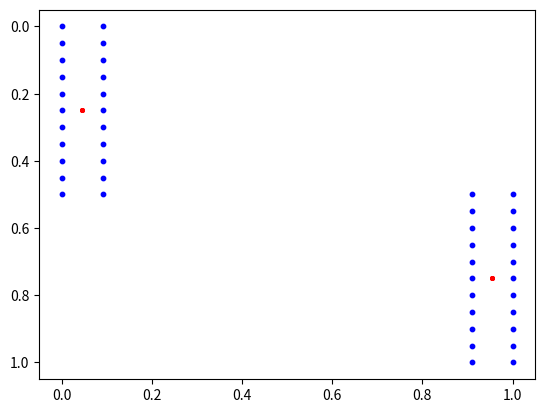
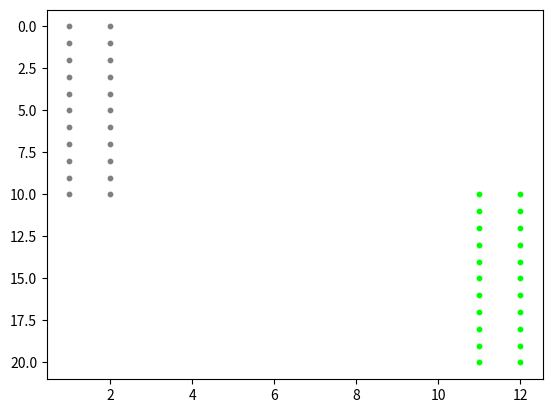

Here is the Python script that generated these plots, in order:
import matplotlib.pyplot as plt
import numpy as np


class MeanShiftClustering:
    def __init__(self, data, error_threshold=0.01, window_radius=0.5):
        self.data = data
        self.data_dimension = data.shape[1]
        self.data_range = self.get_data_range()
        self.normalized_data = self.data_normalization()

        self.error_threshold = error_threshold
        self.window_radius = window_radius

        self.memoization_dict = {}
        self.shifted_mean = np.zeros(data.shape)
        self.clustered_index = []

    def get_data_range(self):
        return [[min(self.data[:, i]), max(self.data[:, i])] for i in range(self.data_dimension)]

    def data_normalization(self):
        normalized_data = [(x - self.data_range[i][0]) / (self.data_range[i][1] - self.data_range[i][0])
                           for i, x in enumerate(self.data.T)]
        return np.array(normalized_data).T

    def calculate_neighbor_mean(self, location):
        neighbor = [location]
        for point in self.normalized_data:
            if np.linalg.norm(location - point, ord=2) < self.window_radius:
                neighbor.append(point)
        # if neighbor in self.memoization_dict:
        #     return self.memoization_dict[neighbor]
        # else:
        #     self.memoization_dict[neighbor] = np.array([np.mean(vector) for vector in np.array(neighbor).T]).T
        #     return self.memoization_dict[neighbor]

        return np.array([np.mean(vector) for vector in np.array(neighbor).T]).T

    def shift_mean(self, point):
        mean_vector = point
        while True:
            updated_mean_vector = self.calculate_neighbor_mean(mean_vector)
            error = np.linalg.norm(mean_vector - updated_mean_vector, ord=2)
            mean_vector = updated_mean_vector
            if error < self.error_threshold:
                return updated_mean_vector

    def plot_clustered_result(self):
        plt.figure()
        plt.gca().invert_yaxis()
        plt.scatter(*np.array(self.normalized_data).T[:2, :],
                    color='b',
                    s=10)
        plt.scatter(*np.array(self.shifted_mean).T[:2, :],
                    color='r',
                    s=5)

        plt.figure()
        plt.gca().invert_yaxis()
        k = len(self.clustered_index)
        for cluster_i, indexes in enumerate(self.clustered_index):
            points = np.array([self.data[index] for index in indexes])
            plt.scatter(*points.T[:2, :],
                        color=(1 / k * cluster_i, 1 - 1 / k * cluster_i, 1 / k * cluster_i),
                        s=10)

    def mean_shift_clustering(self):
        for point_i, point in enumerate(self.normalized_data):
            self.shifted_mean[point_i] = self.shift_mean(point)
            print("Shifting Mean - (%d/%d)data" % (point_i + 1, self.data.shape[0]))

        shifted_mean_with_index = [[i, mean_vector] for i, mean_vector in enumerate(self.shifted_mean)]
        while shifted_mean_with_index:
            indexes = []
            for index, mean_vector in shifted_mean_with_index:
                print(index, np.linalg.norm(mean_vector - shifted_mean_with_index[-1][1], ord=2))
                if np.linalg.norm(mean_vector - shifted_mean_with_index[-1][1], ord=2) < self.error_threshold:
                    indexes.append(index)
            shifted_mean_with_index = [x for x in shifted_mean_with_index if x[0] not in indexes]
            print(indexes)
            self.clustered_index.append(indexes)


def main():
    data = np.array([[1, 0],
                     [1, 1],
                     [1, 2],
                     [1, 3],
                     [1, 4],
                     [1, 5],
                     [1, 6],
                     [1, 7],
                     [1, 8],
                     [1, 9],
                     [1, 10],
                     [2, 0],
                     [2, 1],
                     [2, 2],
                     [2, 3],
                     [2, 4],
                     [2, 5],
                     [2, 6],
                     [2, 7],
                     [2, 8],
                     [2, 9],
                     [2, 10],
                     [11, 10],
                     [11, 11],
                     [11, 12],
                     [11, 13],
                     [11, 14],
                     [11, 15],
                     [11, 16],
                     [11, 17],
                     [11, 18],
                     [11, 19],
                     [11, 20],
                     [12, 10],
                     [12, 11],
                     [12, 12],
                     [12, 13],
                     [12, 14],
                     [12, 15],
                     [12, 16],
                     [12, 17],
                     [12, 18],
                     [12, 19],
                     [12, 20]])

    mean_shift_clustering = MeanShiftClustering(data, error_threshold=0.001, window_radius=0.3)
    mean_shift_clustering.mean_shift_clustering()
    mean_shift_clustering.plot_clustered_result()

    plt.show()


if __name__ == '__main__':
    main()
